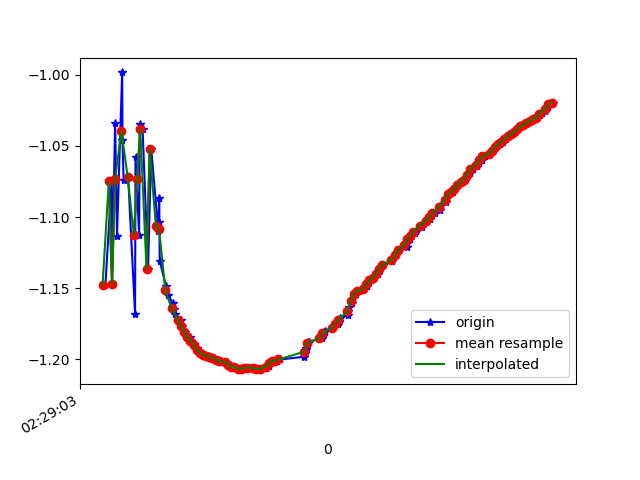

Data behind this chart, as committed beside it:
1617762543658, 458180285914379, -1.1479379, -5.2905974, 8.168957
1617762543698, 458180305145149, -1.075, -5.259, 8.199
1617762543701, 458180324375919, -1.147, -5.286, 8.172
1617762543720, 458180343606689, -1.034, -5.284, 8.188
1617762543732, 458180362837459, -1.113, -5.269, 8.188
1617762543765, 458180382068229, -0.9984, -5.343, 8.154
1617762543767, 458180401298999, -1.046, -5.307, 8.172
1617762543774, 458180420529769, -1.074, -5.445, 8.077
1617762543803, 458180439760539, -1.072, -5.401, 8.107
1617762543847, 458180458991309, -1.168, -5.448, 8.062
1617762543850, 458180478222079, -1.058, -5.428, 8.091
1617762543873, 458180497452849, -1.113, -5.398, 8.103
1617762543877, 458180516683619, -1.035, -5.501, 8.044
1617762543895, 458180535914389, -1.038, -5.464, 8.069
1617762543930, 458180555145159, -1.136, -5.548, 7.998
1617762543950, 458180574375929, -1.052, -5.538, 8.017
1617762543995, 458180593606699, -1.11, -5.503, 8.033
1617762543997, 458180612837469, -1.103, -5.623, 7.95
1617762544001, 458180632068239, -1.086, -5.578, 7.984
1617762544004, 458180651299009, -1.131, -5.584, 7.973
1617762544044, 458180670529779, -1.148, -5.588, 7.968
1617762544054, 458180689760549, -1.155, -5.583, 7.971
1617762544087, 458180708991319, -1.16, -5.576, 7.975
1617762544092, 458180728222089, -1.164, -5.57, 7.979
1617762544099, 458180747452859, -1.168, -5.564, 7.982
1617762544138, 458180766683629, -1.172, -5.559, 7.986
1617762544148, 458180785914399, -1.176, -5.552, 7.989
1617762544167, 458180805145169, -1.181, -5.547, 7.992
1617762544194, 458180824375939, -1.184, -5.541, 7.996
1617762544203, 458180843606709, -1.187, -5.536, 7.999
1617762544223, 458180862837479, -1.19, -5.531, 8.002
1617762544244, 458180882068249, -1.192, -5.524, 8.006
1617762544257, 458180901299019, -1.194, -5.519, 8.01
1617762544275, 458180920529789, -1.195, -5.512, 8.014
1617762544289, 458180939760559, -1.197, -5.506, 8.018
1617762544314, 458180958991329, -1.197, -5.501, 8.022
1617762544332, 458180978222099, -1.198, -5.495, 8.026
1617762544349, 458180997452869, -1.199, -5.49, 8.029
1617762544377, 458181016683639, -1.2, -5.484, 8.033
1617762544395, 458181035914409, -1.201, -5.478, 8.036
1617762544426, 458181055145179, -1.202, -5.473, 8.04
1617762544428, 458181074375949, -1.202, -5.467, 8.044
1617762544451, 458181093606719, -1.204, -5.463, 8.047
1617762544466, 458181112837489, -1.205, -5.457, 8.05
1617762544483, 458181132068259, -1.205, -5.452, 8.054
1617762544508, 458181151299029, -1.206, -5.447, 8.057
1617762544531, 458181170529799, -1.206, -5.441, 8.061
1617762544535, 458181189760569, -1.207, -5.435, 8.065
1617762544555, 458181208991339, -1.206, -5.43, 8.069
1617762544578, 458181228222109, -1.206, -5.423, 8.073
1617762544600, 458181247452879, -1.206, -5.419, 8.076
1617762544612, 458181266683649, -1.206, -5.415, 8.079
1617762544637, 458181285914419, -1.207, -5.41, 8.082
1617762544652, 458181305145189, -1.206, -5.405, 8.085
1617762544680, 458181324375959, -1.206, -5.4, 8.088
1617762544699, 458181343606729, -1.204, -5.395, 8.092
1617762544705, 458181362837499, -1.203, -5.391, 8.095
1617762544737, 458181382068269, -1.201, -5.386, 8.099
1617762544754, 458181401299039, -1.201, -5.383, 8.101
1617762544770, 458181420529809, -1.2, -5.379, 8.103
1617762544922, 458181439760579, -1.198, -5.374, 8.107
... 90 more rows
